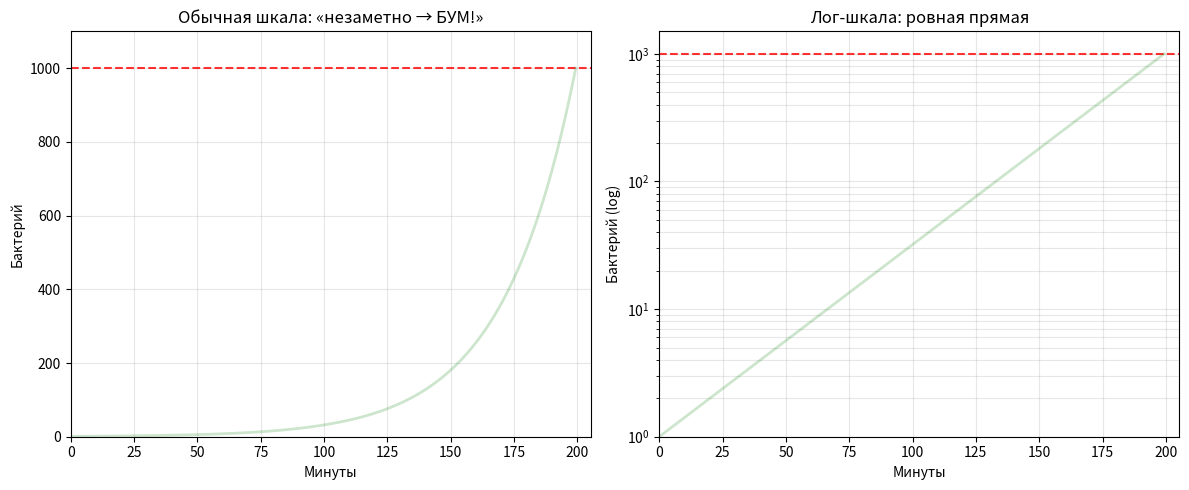

Here is the Python script that generated this plot:
import matplotlib.animation as animation
import matplotlib.pyplot as plt
import numpy as np

# 1. Точка остановки: 2^(t/20) = 1000 => t = 20 * log2(1000)
t_stop = 20 * np.log2(1000)

# 2. Данные
t = np.linspace(0, t_stop, 400)
N = 2 ** (t / 20)

# 3–4. Две панели: обычная шкала слева, логарифмическая справа
fig, (ax1, ax2) = plt.subplots(1, 2, figsize=(12, 5))

ax1.set_title("Обычная шкала: «незаметно → БУМ!»")
ax1.set_xlabel("Минуты")
ax1.set_ylabel("Бактерий")
ax1.set_xlim(0, t_stop * 1.03)
ax1.set_ylim(0, 1100)
ax1.grid(True, alpha=0.3)

ax2.set_title("Лог-шкала: ровная прямая")
ax2.set_xlabel("Минуты")
ax2.set_ylabel("Бактерий (log)")
ax2.set_yscale("log")
ax2.set_xlim(0, t_stop * 1.03)
ax2.set_ylim(1, 1500)
ax2.grid(True, which="both", alpha=0.3)

# 5. Линия порога 1000 и бледная «тень» всей кривой на обеих панелях
for ax in (ax1, ax2):
  ax.axhline(1000, ls="--", color="red", alpha=0.8, label="Порог 1000")
  ax.plot(t, N, color="green", alpha=0.2, lw=2)

# Анимируемые элементы (активная кривая и текущая точка)
(line1,) = ax1.plot([], [], color="green", lw=2.5)
(pt1,) = ax1.plot([], [], marker="o", color="green", markersize=7)

(line2,) = ax2.plot([], [], color="green", lw=2.5)
(pt2,) = ax2.plot([], [], marker="o", color="green", markersize=7)

info_text = ax1.text(
    0.03,
    0.95,
    "",
    transform=ax1.transAxes,
    va="top",
    fontsize=10,
    bbox=dict(boxstyle="round,pad=0.3", facecolor="white", alpha=0.8),
)

last_frame = len(t) - 1


# 6–7. Функция обновления кадров
def update(frame):
  n = frame + 1
  t_cur = t[:n]
  N_cur = N[:n]

  line1.set_data(t_cur, N_cur)
  line2.set_data(t_cur, N_cur)

  pt1.set_data([t[frame]], [N[frame]])
  pt2.set_data([t[frame]], [N[frame]])

  info_text.set_text(f"t = {t[frame]:.1f} мин\nN = {N[frame]:.0f}")

  if frame == last_frame:
    pt1.set_color("red")
    pt1.set_markersize(11)
    pt2.set_color("red")
    pt2.set_markersize(11)

  return line1, pt1, line2, pt2, info_text


# 8. Запуск анимации без повтора
ani = animation.FuncAnimation(
    fig, update, frames=len(t), interval=20, blit=False, repeat=False
)

plt.tight_layout()
plt.show()
